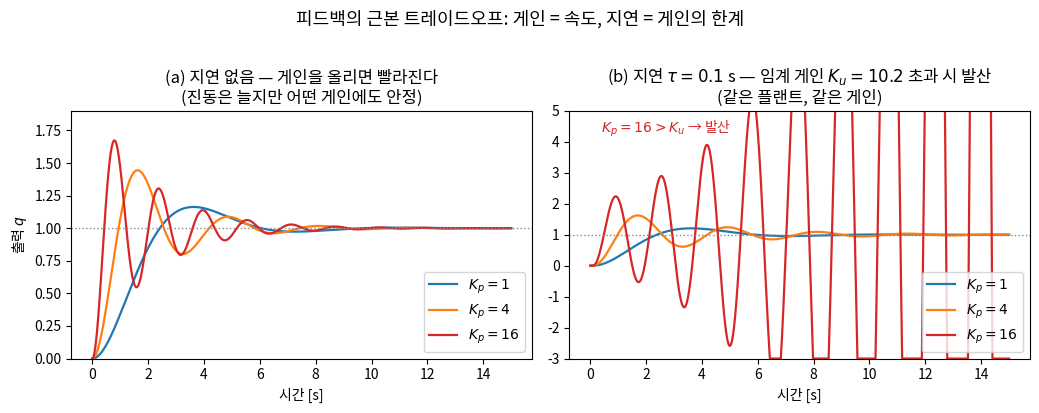
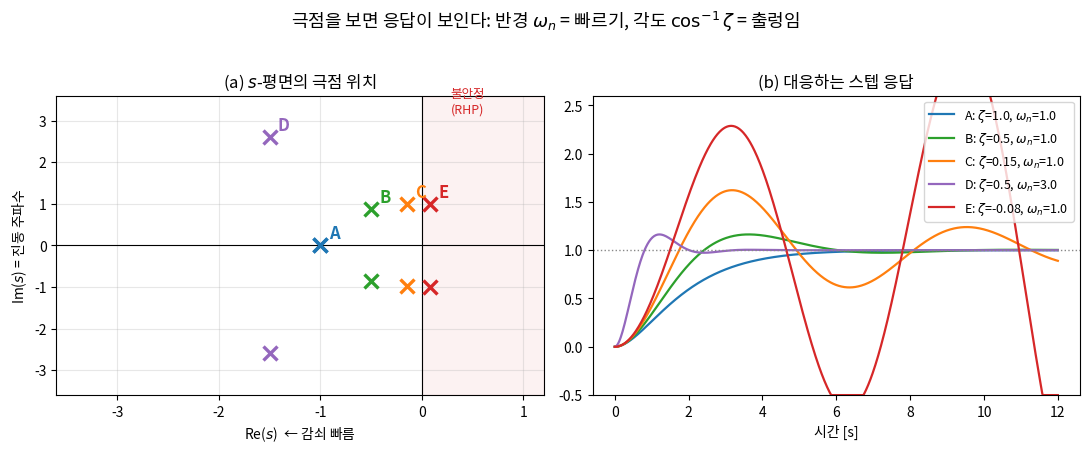
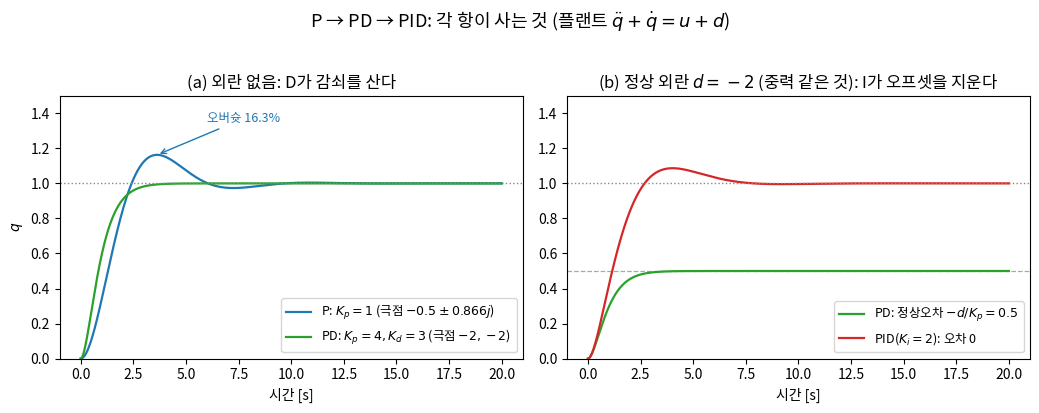
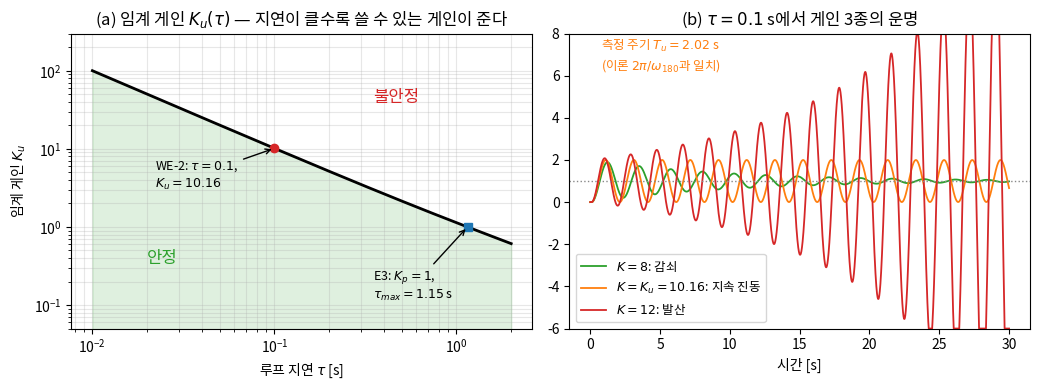
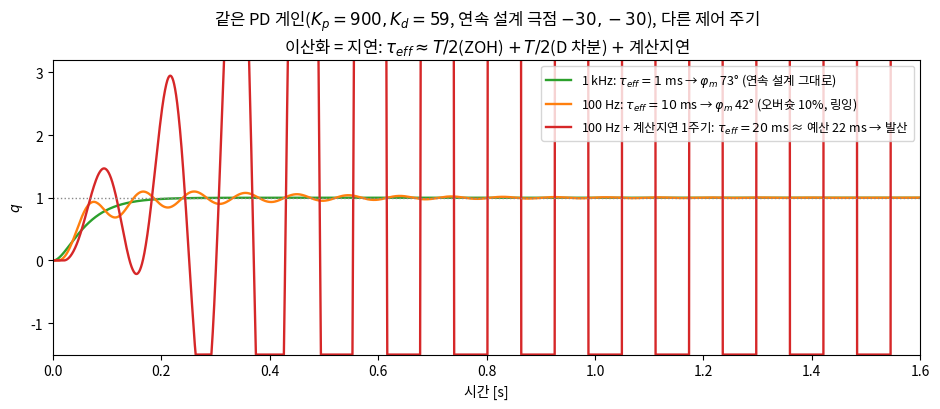

Write Python code to recreate these figures, in order.
"""Lec R17 그림 생성 스크립트.
실행: python3 gen_figs.py  (images/lecR17/ 안에서)
본문 수치와 동일한 시뮬레이션 사용 — 수치 재현성 각주 참조.
"""
import matplotlib
matplotlib.use('Agg')
import matplotlib.pyplot as plt
import numpy as np
from scipy.optimize import brentq
from scipy import signal

plt.rcParams.update({'font.family': 'Noto Sans CJK JP', 'axes.unicode_minus': False})
OUT = "."

C = {'p': '#1f77b4', 'pd': '#2ca02c', 'pid': '#d62728', 'k1': '#1f77b4',
     'k4': '#ff7f0e', 'k16': '#d62728', 'gray': '#888888'}


# ---------- 공통: 플랜트 q'' + q' = u + d, P 제어(지연 포함) 시뮬 ----------
def sim_delay_P(K, tau, T=40.0, dt=1e-3, d=0.0):
    n = int(T / dt)
    q = qd = 0.0
    ds = max(int(round(tau / dt)), 0)
    buf = np.zeros(ds + 1)
    qs = np.zeros(n)
    for i in range(n):
        e = 1.0 - q
        buf = np.roll(buf, 1); buf[0] = e
        u = K * buf[-1] if i * dt >= tau else 0.0
        qdd = u - qd + d
        qd += qdd * dt; q += qd * dt
        qs[i] = q
    return np.arange(n) * dt, qs


def sim_pid(Kp, Ki, Kd, T=20.0, dt=1e-4, d=0.0):
    n = int(T / dt)
    q = qd = ei = 0.0
    qs = np.zeros(n)
    for i in range(n):
        e = 1.0 - q
        ei += e * dt
        u = Kp * e + Ki * ei - Kd * qd     # r 상수 → ė = -q̇
        qd += (u - qd + d) * dt; q += qd * dt
        qs[i] = q
    return np.arange(n) * dt, qs


# ---------- fig1: 한 장 요약 — 같은 게인, 지연만 추가하면 ----------
def fig1():
    fig, axes = plt.subplots(1, 2, figsize=(10.5, 4.0), sharey=False)
    for K, c in [(1, C['k1']), (4, C['k4']), (16, C['k16'])]:
        t, q = sim_delay_P(K, 0.0, T=15.0)
        axes[0].plot(t, q, color=c, lw=1.6, label=f"$K_p={K}$")
    axes[0].axhline(1, color=C['gray'], ls=':', lw=1)
    axes[0].set(title="(a) 지연 없음 — 게인을 올리면 빨라진다\n(진동은 늘지만 어떤 게인에도 안정)",
                xlabel="시간 [s]", ylabel="출력 $q$", ylim=(0, 1.9))
    axes[0].legend(loc='lower right')

    for K, c in [(1, C['k1']), (4, C['k4']), (16, C['k16'])]:
        t, q = sim_delay_P(K, 0.1, T=15.0)
        axes[1].plot(t, np.clip(q, -3, 5), color=c, lw=1.6, label=f"$K_p={K}$")
    axes[1].axhline(1, color=C['gray'], ls=':', lw=1)
    axes[1].set(title="(b) 지연 $\\tau=0.1$ s — 임계 게인 $K_u=10.2$ 초과 시 발산\n(같은 플랜트, 같은 게인)",
                xlabel="시간 [s]", ylim=(-3, 5))
    axes[1].annotate("$K_p=16 > K_u$ → 발산", xy=(0.4, 4.3), fontsize=10, color=C['k16'])
    axes[1].legend(loc='lower right')
    fig.suptitle("피드백의 근본 트레이드오프: 게인 = 속도, 지연 = 게인의 한계", y=1.02, fontsize=13)
    fig.tight_layout()
    fig.savefig(f"{OUT}/fig1_gain_delay_tradeoff.png", dpi=140, bbox_inches='tight')
    plt.close(fig)


# ---------- fig2: 극점 위치 ↔ 응답 모양 ----------
def fig2():
    cases = [  # (label, zeta, wn, color)
        ("A", 1.0, 1.0, '#1f77b4'),
        ("B", 0.5, 1.0, '#2ca02c'),
        ("C", 0.15, 1.0, '#ff7f0e'),
        ("D", 0.5, 3.0, '#9467bd'),
        ("E", -0.08, 1.0, '#d62728'),
    ]
    fig, axes = plt.subplots(1, 2, figsize=(11, 4.4))
    ax = axes[0]
    ax.axvline(0, color='k', lw=0.8); ax.axhline(0, color='k', lw=0.8)
    ax.axvspan(0, 1.2, color='#d62728', alpha=0.06)
    ax.text(0.45, 3.2, "불안정\n(RHP)", color='#d62728', fontsize=9, ha='center')
    for lbl, z, wn, c in cases:
        re, im = -z * wn, wn * np.sqrt(abs(1 - z**2))
        ax.plot([re, re], [im, -im], 'x', color=c, ms=10, mew=2.4)
        ax.annotate(lbl, (re, im), textcoords="offset points", xytext=(6, 5),
                    color=c, fontsize=12, fontweight='bold')
    ax.set(title="(a) $s$-평면의 극점 위치", xlabel="Re($s$)  ← 감쇠 빠름",
           ylabel="Im($s$) = 진동 주파수", xlim=(-3.6, 1.2), ylim=(-3.6, 3.6))
    ax.grid(alpha=0.3)

    ax = axes[1]
    t = np.linspace(0, 12, 800)
    for lbl, z, wn, c in cases:
        sys = signal.TransferFunction([wn**2], [1, 2 * z * wn, wn**2])
        _, y = signal.step(sys, T=t)
        ax.plot(t, np.clip(y, -0.5, 2.6), color=c, lw=1.6,
                label=f"{lbl}: $\\zeta$={z}, $\\omega_n$={wn}")
    ax.axhline(1, color=C['gray'], ls=':', lw=1)
    ax.set(title="(b) 대응하는 스텝 응답", xlabel="시간 [s]", ylim=(-0.5, 2.6))
    ax.legend(fontsize=9, loc='upper right')
    fig.suptitle("극점을 보면 응답이 보인다: 반경 $\\omega_n$ = 빠르기, 각도 $\\cos^{-1}\\zeta$ = 출렁임", y=1.02, fontsize=13)
    fig.tight_layout()
    fig.savefig(f"{OUT}/fig2_pole_response_map.png", dpi=140, bbox_inches='tight')
    plt.close(fig)


# ---------- fig3: WE-1 — P → PD → PID ----------
def fig3():
    fig, axes = plt.subplots(1, 2, figsize=(10.5, 4.0))
    ax = axes[0]
    t, q = sim_pid(1, 0, 0)
    ax.plot(t, q, color=C['p'], lw=1.6, label="P: $K_p{=}1$ (극점 $-0.5\\pm0.866j$)")
    t, q = sim_pid(4, 0, 3)
    ax.plot(t, q, color=C['pd'], lw=1.6, label="PD: $K_p{=}4, K_d{=}3$ (극점 $-2,-2$)")
    ax.axhline(1, color=C['gray'], ls=':', lw=1)
    ax.annotate("오버슛 16.3%", xy=(3.63, 1.163), xytext=(6, 1.35),
                arrowprops=dict(arrowstyle='->', color=C['p']), color=C['p'], fontsize=9)
    ax.set(title="(a) 외란 없음: D가 감쇠를 산다", xlabel="시간 [s]", ylabel="$q$", ylim=(0, 1.5))
    ax.legend(fontsize=9, loc='lower right')

    ax = axes[1]
    t, q = sim_pid(4, 0, 3, d=-2.0)
    ax.plot(t, q, color=C['pd'], lw=1.6, label="PD: 정상오차 $-d/K_p=0.5$")
    t, q = sim_pid(4, 2, 3, d=-2.0)
    ax.plot(t, q, color=C['pid'], lw=1.6, label="PID($K_i{=}2$): 오차 0")
    ax.axhline(1, color=C['gray'], ls=':', lw=1)
    ax.axhline(0.5, color=C['pd'], ls='--', lw=0.9, alpha=0.6)
    ax.set(title="(b) 정상 외란 $d=-2$ (중력 같은 것): I가 오프셋을 지운다",
           xlabel="시간 [s]", ylim=(0, 1.5))
    ax.legend(fontsize=9, loc='lower right')
    fig.suptitle("P → PD → PID: 각 항이 사는 것 (플랜트 $\\ddot q + \\dot q = u + d$)", y=1.02, fontsize=13)
    fig.tight_layout()
    fig.savefig(f"{OUT}/fig3_p_pd_pid.png", dpi=140, bbox_inches='tight')
    plt.close(fig)


# ---------- fig4: 지연이 만드는 안정 게인 경계 ----------
def fig4():
    fig, axes = plt.subplots(1, 2, figsize=(10.5, 4.0))
    taus = np.logspace(np.log10(0.01), np.log10(2.0), 200)
    Kus = []
    for tau in taus:
        w = brentq(lambda w: np.arctan(w) + tau * w - np.pi / 2, 1e-3, 1e4)
        Kus.append(w * np.sqrt(w**2 + 1))
    Kus = np.array(Kus)
    ax = axes[0]
    ax.loglog(taus, Kus, color='k', lw=2)
    ax.fill_between(taus, 1e-2, Kus, color='#2ca02c', alpha=0.15)
    ax.text(0.02, 0.35, "안정", color='#2ca02c', fontsize=12)
    ax.text(0.35, 40, "불안정", color='#d62728', fontsize=12)
    ax.plot([0.1], [10.16], 'o', color='#d62728')
    ax.annotate("WE-2: $\\tau{=}0.1$,\n$K_u{=}10.16$", xy=(0.1, 10.16), xytext=(0.022, 3.2),
                arrowprops=dict(arrowstyle='->'), fontsize=9)
    ax.plot([1.151], [1.0], 's', color='#1f77b4')
    ax.annotate("E3: $K_p{=}1$,\n$\\tau_{max}{=}1.15$ s", xy=(1.151, 1.0), xytext=(0.35, 0.12),
                arrowprops=dict(arrowstyle='->'), fontsize=9)
    ax.set(title="(a) 임계 게인 $K_u(\\tau)$ — 지연이 클수록 쓸 수 있는 게인이 준다",
           xlabel="루프 지연 $\\tau$ [s]", ylabel="임계 게인 $K_u$", ylim=(5e-2, 3e2))
    ax.grid(alpha=0.3, which='both')

    ax = axes[1]
    for K, c, lbl in [(8.0, '#2ca02c', "$K=8$: 감쇠"), (10.16, '#ff7f0e', "$K=K_u=10.16$: 지속 진동"),
                      (12.0, '#d62728', "$K=12$: 발산")]:
        t, q = sim_delay_P(K, 0.1, T=30.0)
        ax.plot(t, np.clip(q, -6, 8), color=c, lw=1.3, label=lbl)
    ax.axhline(1, color=C['gray'], ls=':', lw=1)
    ax.annotate("측정 주기 $T_u = 2.02$ s\n(이론 $2\\pi/\\omega_{180}$과 일치)", xy=(0.8, 6.3), fontsize=9,
                color='#ff7f0e')
    ax.set(title="(b) $\\tau=0.1$ s에서 게인 3종의 운명", xlabel="시간 [s]", ylim=(-6, 8))
    ax.legend(fontsize=9, loc='lower left')
    fig.tight_layout()
    fig.savefig(f"{OUT}/fig4_delay_stability_boundary.png", dpi=140, bbox_inches='tight')
    plt.close(fig)


# ---------- fig5: 이산 구현 — 100Hz vs 1kHz ----------
def sim_discrete_pd(Kp, Kd, Ts, extra=0, T=1.6, dt=1e-5):
    n = int(T / dt)
    q = qd = 0.0
    u, e_prev = 0.0, None
    uq = [0.0] * (extra + 1)
    sp = int(round(Ts / dt))
    qs = np.zeros(n)
    for i in range(n):
        if i % sp == 0:
            e = 1.0 - q
            de = 0.0 if e_prev is None else (e - e_prev) / Ts
            e_prev = e
            uq.append(Kp * e + Kd * de); u = uq.pop(0)
        qd += (u - qd) * dt; q += qd * dt
        qs[i] = q
    return np.arange(n) * dt, qs


def fig5():
    Kp, Kd = 900.0, 59.0
    fig, ax = plt.subplots(figsize=(9.5, 4.2))
    t, q = sim_discrete_pd(Kp, Kd, 1e-3)
    ax.plot(t, q, color='#2ca02c', lw=1.7,
            label="1 kHz: $\\tau_{eff}{=}1$ ms → $\\varphi_m$ 73° (연속 설계 그대로)")
    t, q = sim_discrete_pd(Kp, Kd, 1e-2)
    ax.plot(t, q, color='#ff7f0e', lw=1.7,
            label="100 Hz: $\\tau_{eff}{=}10$ ms → $\\varphi_m$ 42° (오버슛 10%, 링잉)")
    t, q = sim_discrete_pd(Kp, Kd, 1e-2, extra=1)
    ax.plot(t, np.clip(q, -1.5, 3.2), color='#d62728', lw=1.7,
            label="100 Hz + 계산지연 1주기: $\\tau_{eff}{=}20$ ms ≈ 예산 22 ms → 발산")
    ax.axhline(1, color=C['gray'], ls=':', lw=1)
    ax.set(title="같은 PD 게인($K_p{=}900, K_d{=}59$, 연속 설계 극점 $-30,-30$), 다른 제어 주기\n"
                 "이산화 = 지연: $\\tau_{eff} \\approx T/2$(ZOH) $+\\, T/2$(D 차분) $+$ 계산지연",
           xlabel="시간 [s]", ylabel="$q$", xlim=(0, 1.6), ylim=(-1.5, 3.2))
    ax.legend(fontsize=9, loc='upper right')
    fig.tight_layout()
    fig.savefig(f"{OUT}/fig5_sampling_rate.png", dpi=140, bbox_inches='tight')
    plt.close(fig)


if __name__ == "__main__":
    fig1(); fig2(); fig3(); fig4(); fig5()
    print("figs done")
